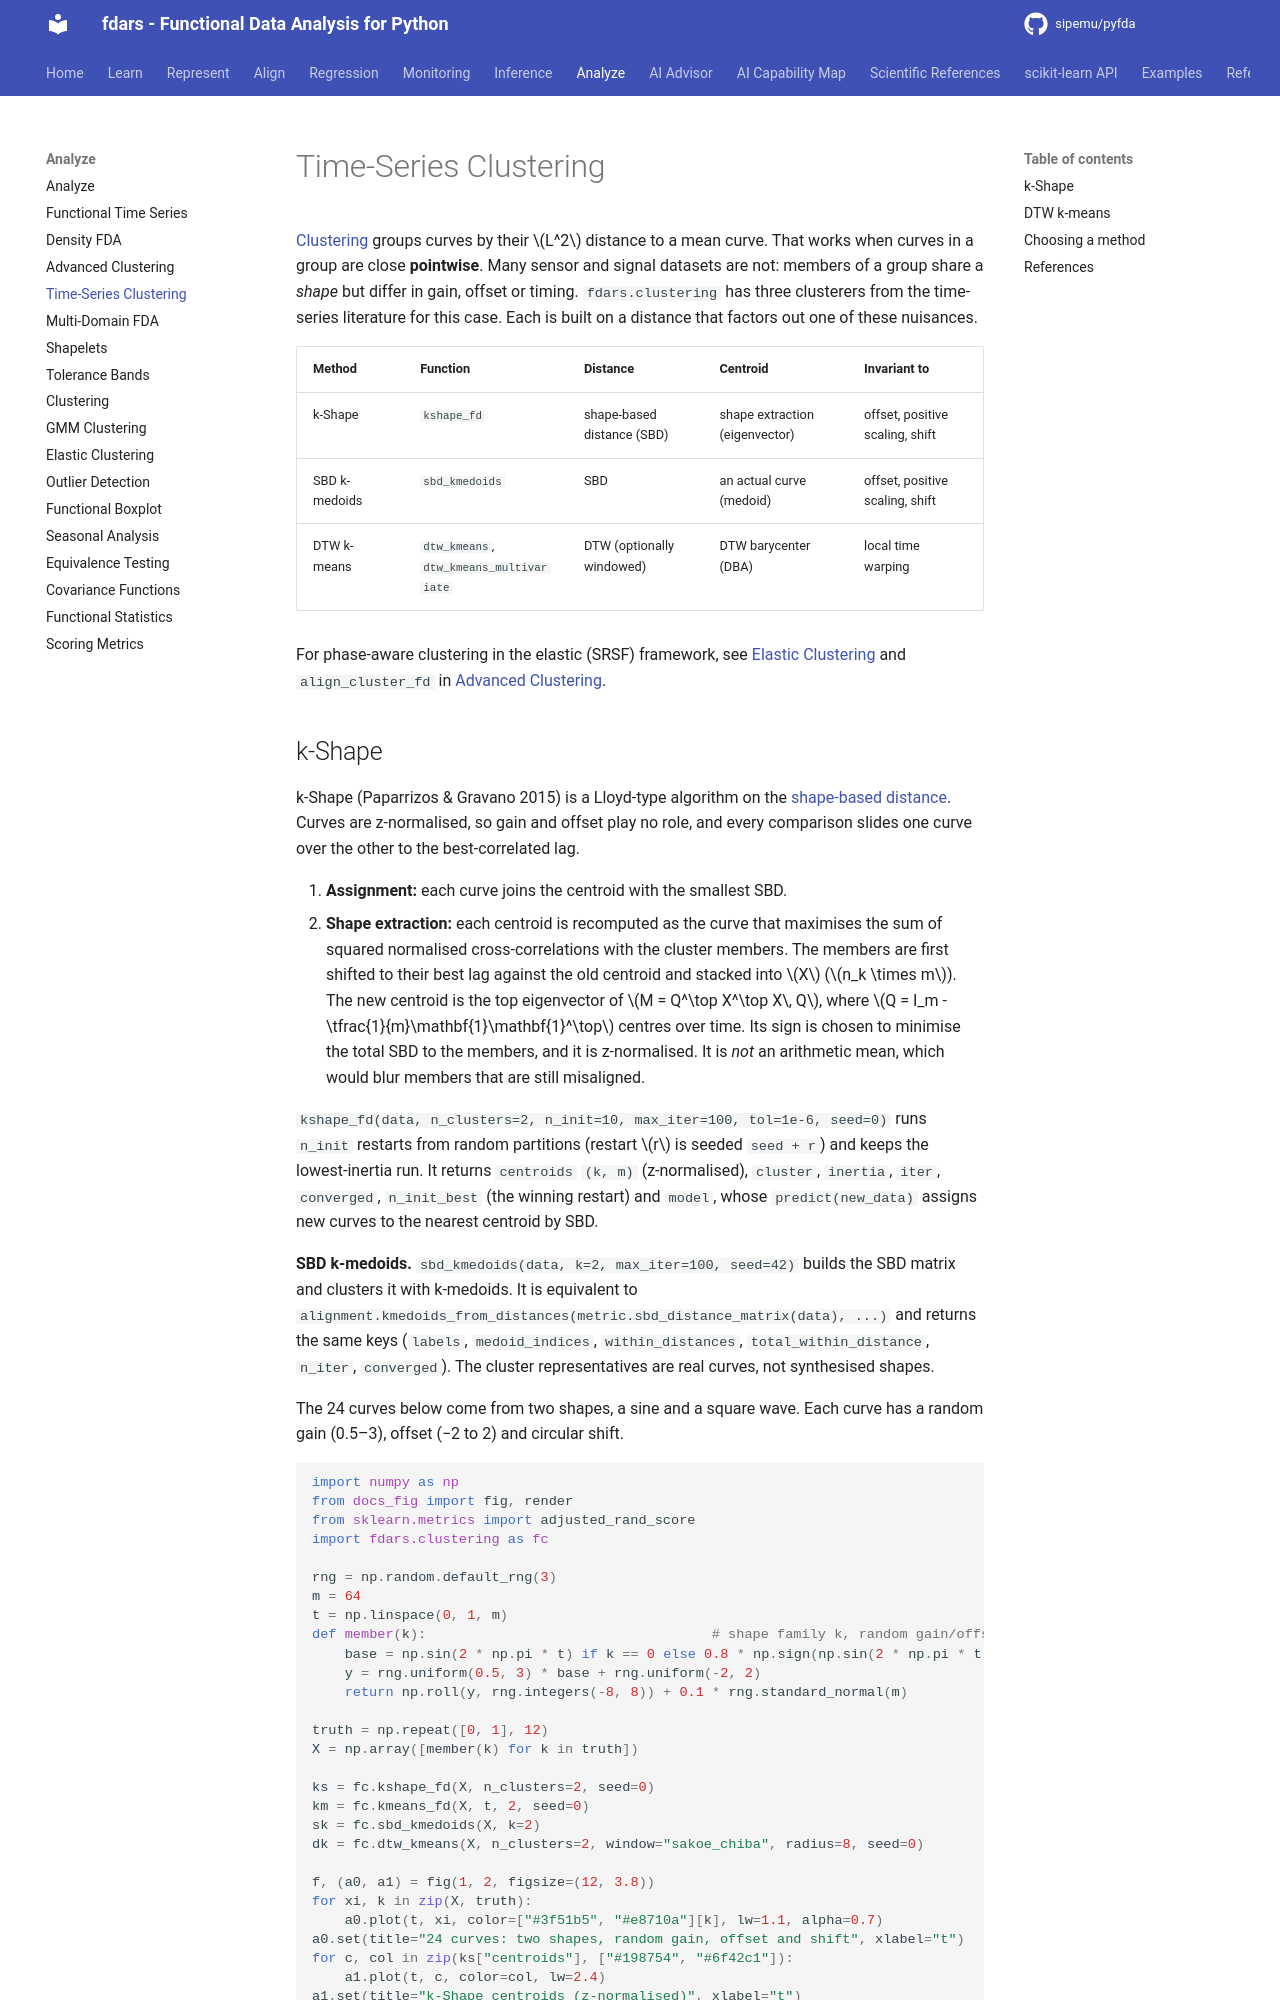

repository: sipemu/pyfda · page: analyze/time-series-clustering/index.html · generator: mkdocs

---
title: Time-Series Clustering
---

# Time-Series Clustering

[Clustering](clustering.md) groups curves by their $L^2$ distance to a mean curve. That works when curves in a group are close **pointwise**. Many sensor and signal datasets are not: members of a group share a *shape* but differ in gain, offset or timing. `fdars.clustering` has three clusterers from the time-series literature for this case. Each is built on a distance that factors out one of these nuisances.

| Method | Function | Distance | Centroid | Invariant to |
|---|---|---|---|---|
| k-Shape | `kshape_fd` | shape-based distance (SBD) | shape extraction (eigenvector) | offset, positive scaling, shift |
| SBD k-medoids | `sbd_kmedoids` | SBD | an actual curve (medoid) | offset, positive scaling, shift |
| DTW k-means | `dtw_kmeans`, `dtw_kmeans_multivariate` | DTW (optionally windowed) | DTW barycenter (DBA) | local time warping |

For phase-aware clustering in the elastic (SRSF) framework, see [Elastic Clustering](elastic-clustering.md) and `align_cluster_fd` in [Advanced Clustering](advanced-clustering.md#align-and-cluster-simultaneous-alignment-and-clustering).
